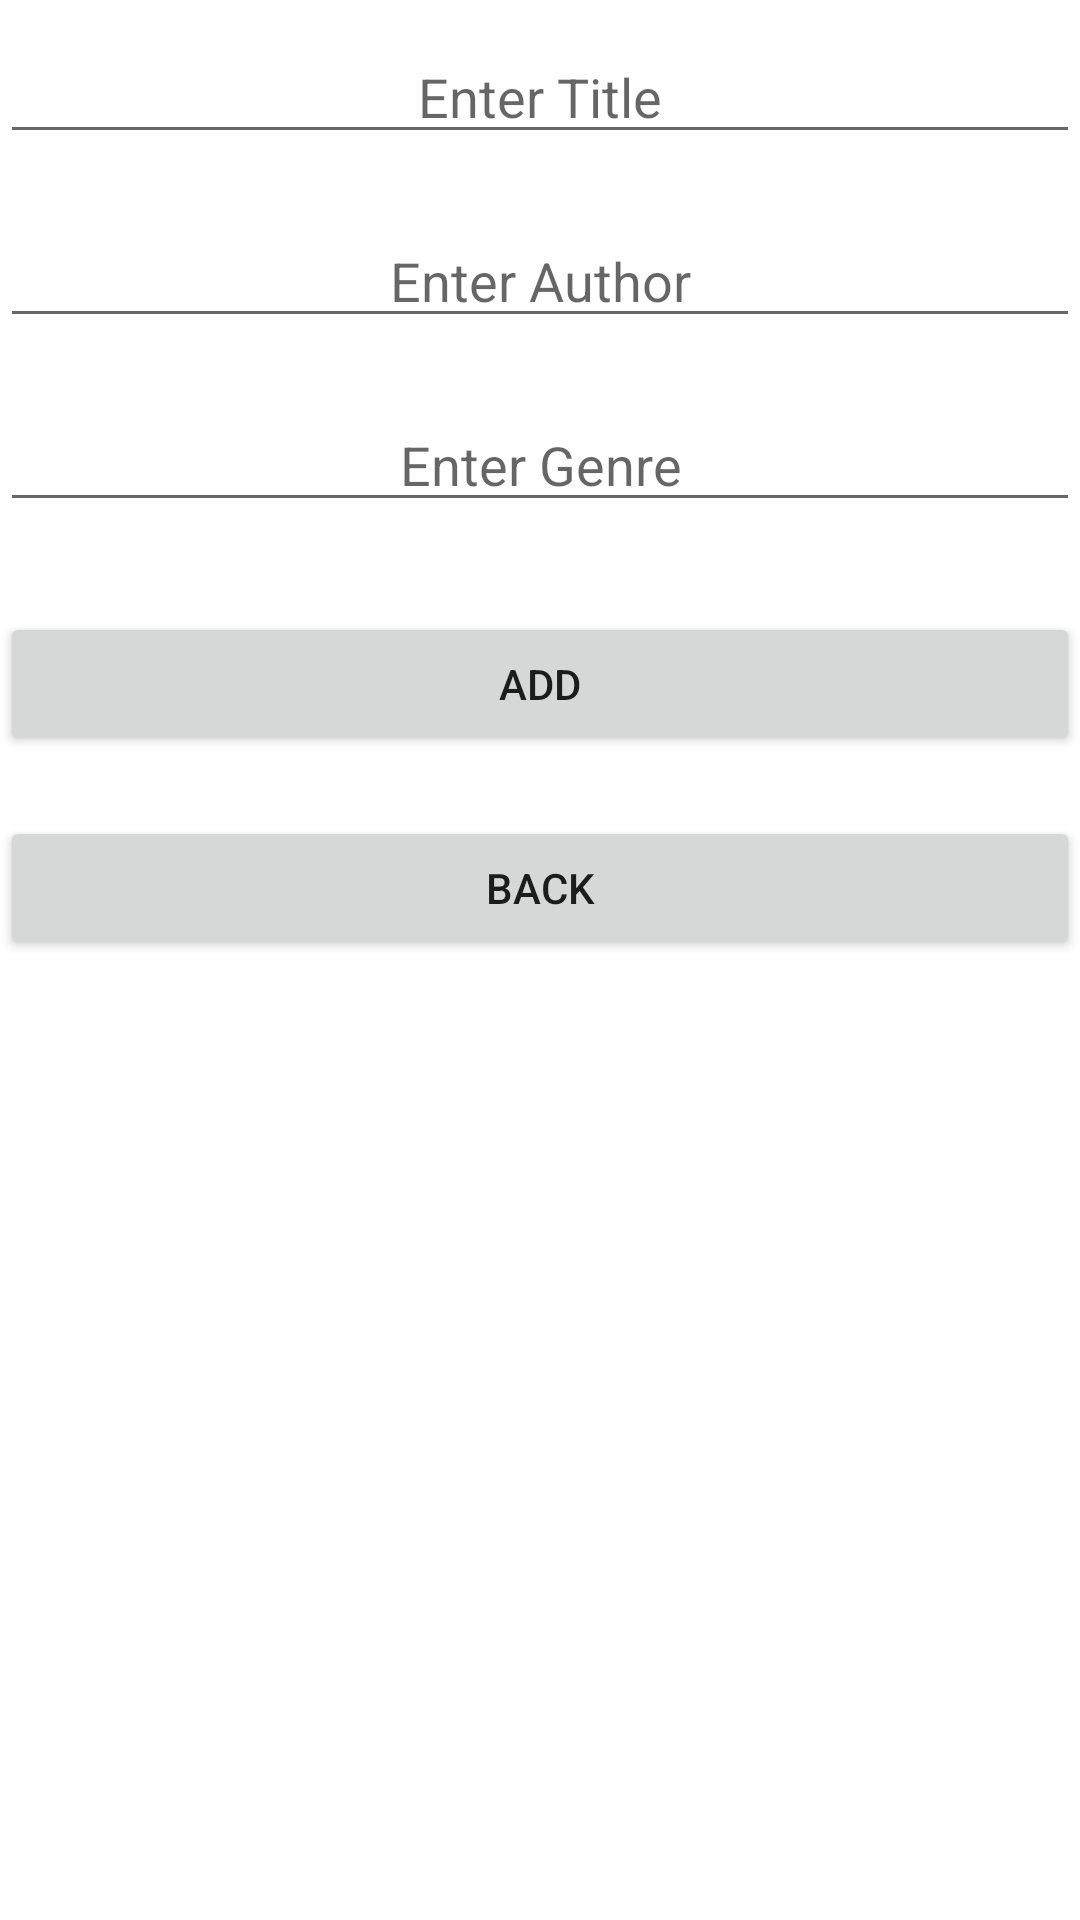

Layout XML and referenced resources for this Android screen:
<!-- AndroidManifest.xml: application theme Theme.BookReservationSystem -->
<!-- res/layout/activity_add_book.xml -->
<?xml version="1.0" encoding="utf-8"?>
<LinearLayout
    xmlns:android="http://schemas.android.com/apk/res/android"
    xmlns:app="http://schemas.android.com/apk/res-auto"
    xmlns:tools="http://schemas.android.com/tools"
    android:layout_width="match_parent"
    android:layout_height="match_parent"
    tools:context=".AdminLoginActivity"
    android:orientation="vertical">

    <EditText
        android:id="@+id/et_title"
        android:layout_width="match_parent"
        android:layout_height="wrap_content"
        android:layout_marginVertical="10dp"
        android:hint="Enter Title"
        android:textAlignment="center" />

    <EditText
        android:id="@+id/et_author"
        android:layout_width="match_parent"
        android:layout_height="wrap_content"
        android:layout_marginVertical="10dp"
        android:hint="Enter Author"
        android:textAlignment="center" />

    <EditText
        android:id="@+id/et_genre"
        android:layout_width="match_parent"
        android:layout_height="wrap_content"
        android:layout_marginVertical="10dp"
        android:hint="Enter Genre"
        android:textAlignment="center" />

    <Button
        android:id="@+id/btn_add"
        android:layout_width="match_parent"
        android:layout_height="wrap_content"
        android:layout_marginVertical="20dp"
        android:text="Add" />

    <Button
        android:id="@+id/btn_back"
        android:layout_width="match_parent"
        android:layout_height="wrap_content"
        android:text="Back" />

</LinearLayout>
<!-- resources referenced by this layout -->
<resources>
  <style name="Theme.BookReservationSystem" parent="Theme.MaterialComponents.DayNight.DarkActionBar">
          
          <item name="colorPrimary">@color/purple_500</item>
          <item name="colorPrimaryVariant">@color/purple_700</item>
          <item name="colorOnPrimary">@color/white</item>
          
          <item name="colorSecondary">@color/teal_200</item>
          <item name="colorSecondaryVariant">@color/teal_700</item>
          <item name="colorOnSecondary">@color/black</item>
          
          <item name="android:statusBarColor" tools:targetApi="l">?attr/colorPrimaryVariant</item>
          
      </style>
  <!-- not gathered from this repository: default colours our renderer supplied (Android Studio template values) -->
  <color name="purple_500">#FF6200EE</color>
  <color name="purple_700">#FF3700B3</color>
  <color name="teal_200">#FF03DAC5</color>
  <color name="teal_700">#FF018786</color>
  <color name="black">#FF000000</color>
  <color name="white">#FFFFFFFF</color>
</resources>
